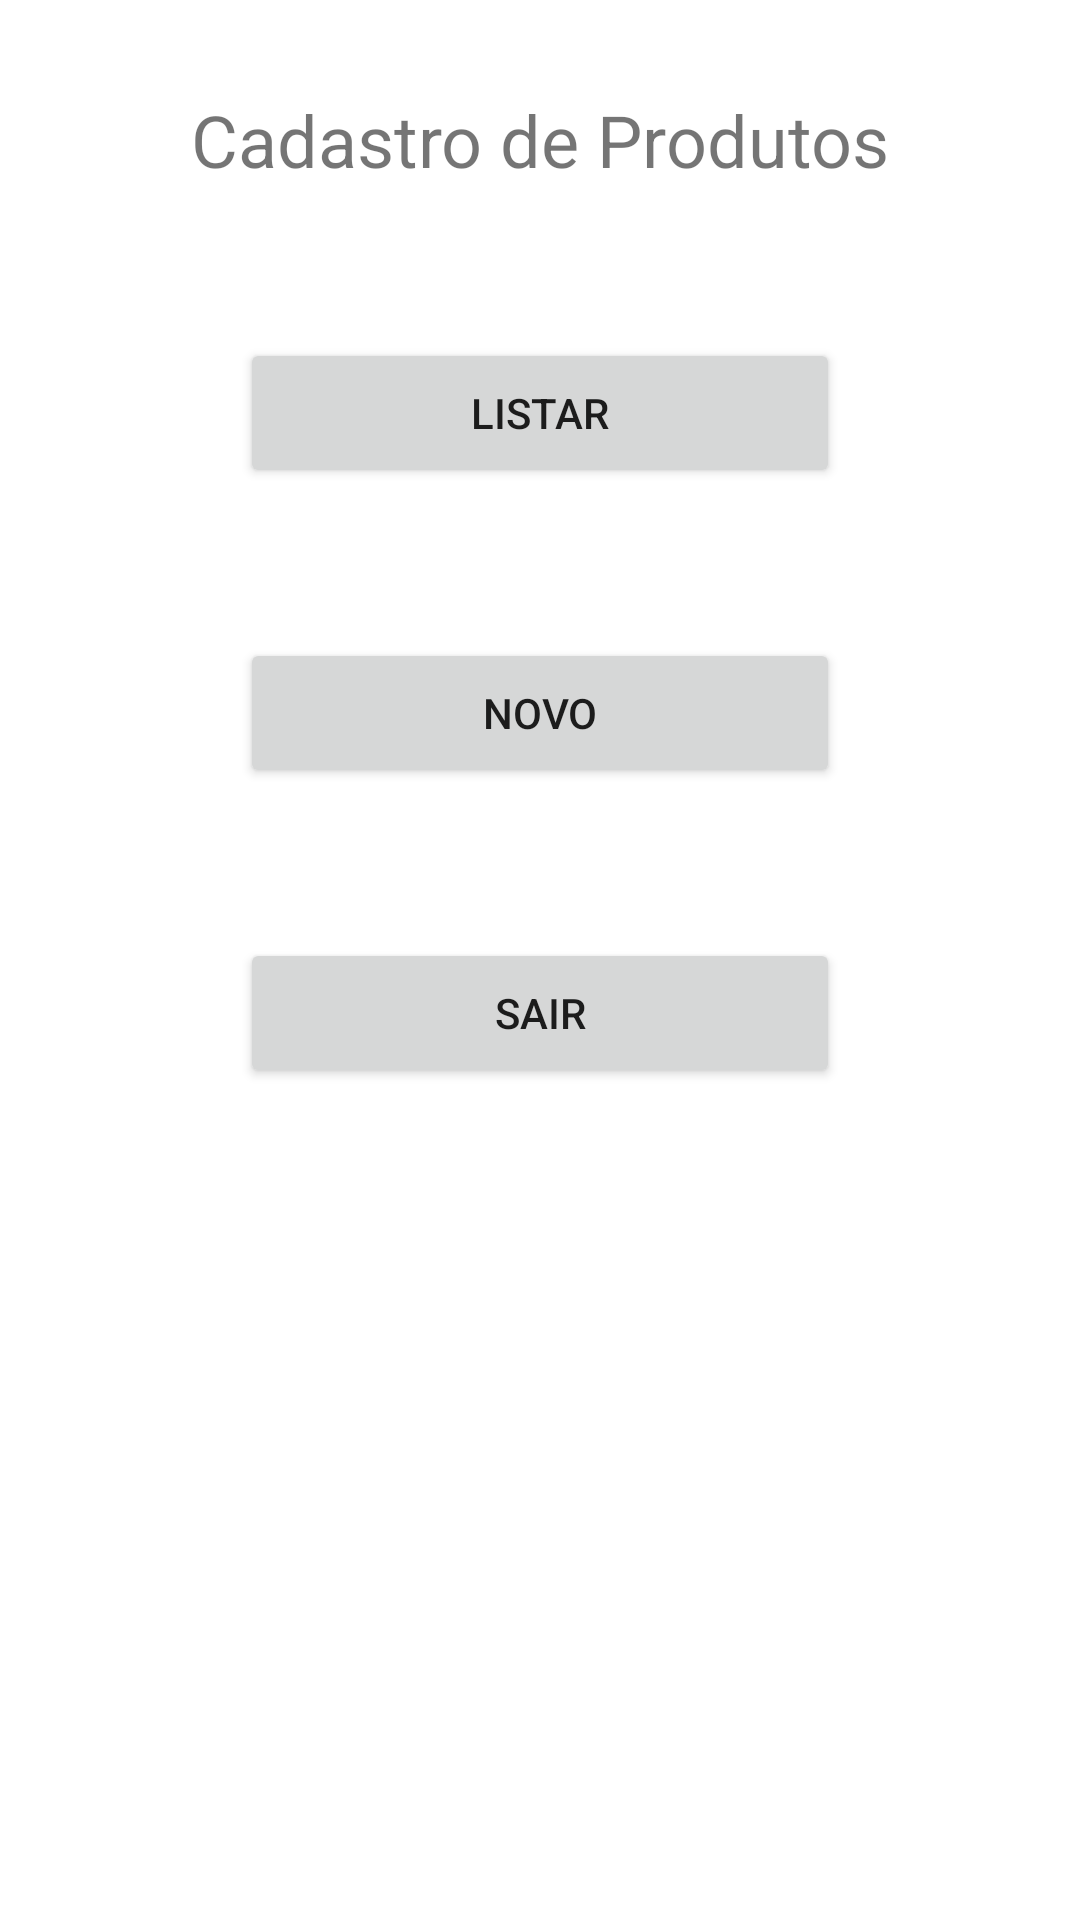

Write the Android layout XML for this screen, with the resource values it uses.
<!-- AndroidManifest.xml: application theme Theme.TrabalhoPraticoII -->
<!-- res/layout/activity_menu.xml -->
<?xml version="1.0" encoding="utf-8"?>
<androidx.constraintlayout.widget.ConstraintLayout xmlns:android="http://schemas.android.com/apk/res/android"
    xmlns:app="http://schemas.android.com/apk/res-auto"
    xmlns:tools="http://schemas.android.com/tools"
    android:layout_width="match_parent"
    android:layout_height="match_parent"
    tools:context=".MenuActivity">

    <Button
        android:id="@+id/button3"
        android:layout_width="200dp"
        android:layout_height="50dp"
        android:layout_marginTop="50dp"
        android:text="Listar"
        app:layout_constraintEnd_toEndOf="parent"
        app:layout_constraintStart_toStartOf="parent"
        app:layout_constraintTop_toBottomOf="@+id/textView4" />

    <Button
        android:id="@+id/button4"
        android:layout_width="200dp"
        android:layout_height="50dp"
        android:layout_marginTop="50dp"
        android:text="Novo"
        app:layout_constraintEnd_toEndOf="parent"
        app:layout_constraintStart_toStartOf="parent"
        app:layout_constraintTop_toBottomOf="@+id/button3" />

    <TextView
        android:id="@+id/textView4"
        android:layout_width="wrap_content"
        android:layout_height="wrap_content"
        android:text="Cadastro de Produtos"
        android:textSize="24sp"
        app:layout_constraintBottom_toBottomOf="parent"
        app:layout_constraintHorizontal_bias="0.5"
        app:layout_constraintLeft_toLeftOf="parent"
        app:layout_constraintRight_toRightOf="parent"
        app:layout_constraintTop_toTopOf="parent"
        app:layout_constraintVertical_bias="0.05" />

    <Button
        android:id="@+id/button7"
        android:layout_width="200dp"
        android:layout_height="50dp"
        android:layout_marginTop="50dp"
        android:text="Sair"
        app:layout_constraintEnd_toEndOf="parent"
        app:layout_constraintStart_toStartOf="parent"
        app:layout_constraintTop_toBottomOf="@+id/button4" />

</androidx.constraintlayout.widget.ConstraintLayout>
<!-- resources referenced by this layout -->
<resources>
  <style name="Theme.TrabalhoPraticoII" parent="Theme.MaterialComponents.DayNight.DarkActionBar">
          
          <item name="colorPrimary">@color/purple_500</item>
          <item name="colorPrimaryVariant">@color/purple_700</item>
          <item name="colorOnPrimary">@color/white</item>
          
          <item name="colorSecondary">@color/teal_200</item>
          <item name="colorSecondaryVariant">@color/teal_700</item>
          <item name="colorOnSecondary">@color/black</item>
          
          <item name="android:statusBarColor" tools:targetApi="l">?attr/colorPrimaryVariant</item>
          
      </style>
  <!-- not gathered from this repository: default colours our renderer supplied (Android Studio template values) -->
  <color name="purple_500">#FF6200EE</color>
  <color name="purple_700">#FF3700B3</color>
  <color name="teal_200">#FF03DAC5</color>
  <color name="teal_700">#FF018786</color>
  <color name="black">#FF000000</color>
  <color name="white">#FFFFFFFF</color>
</resources>
